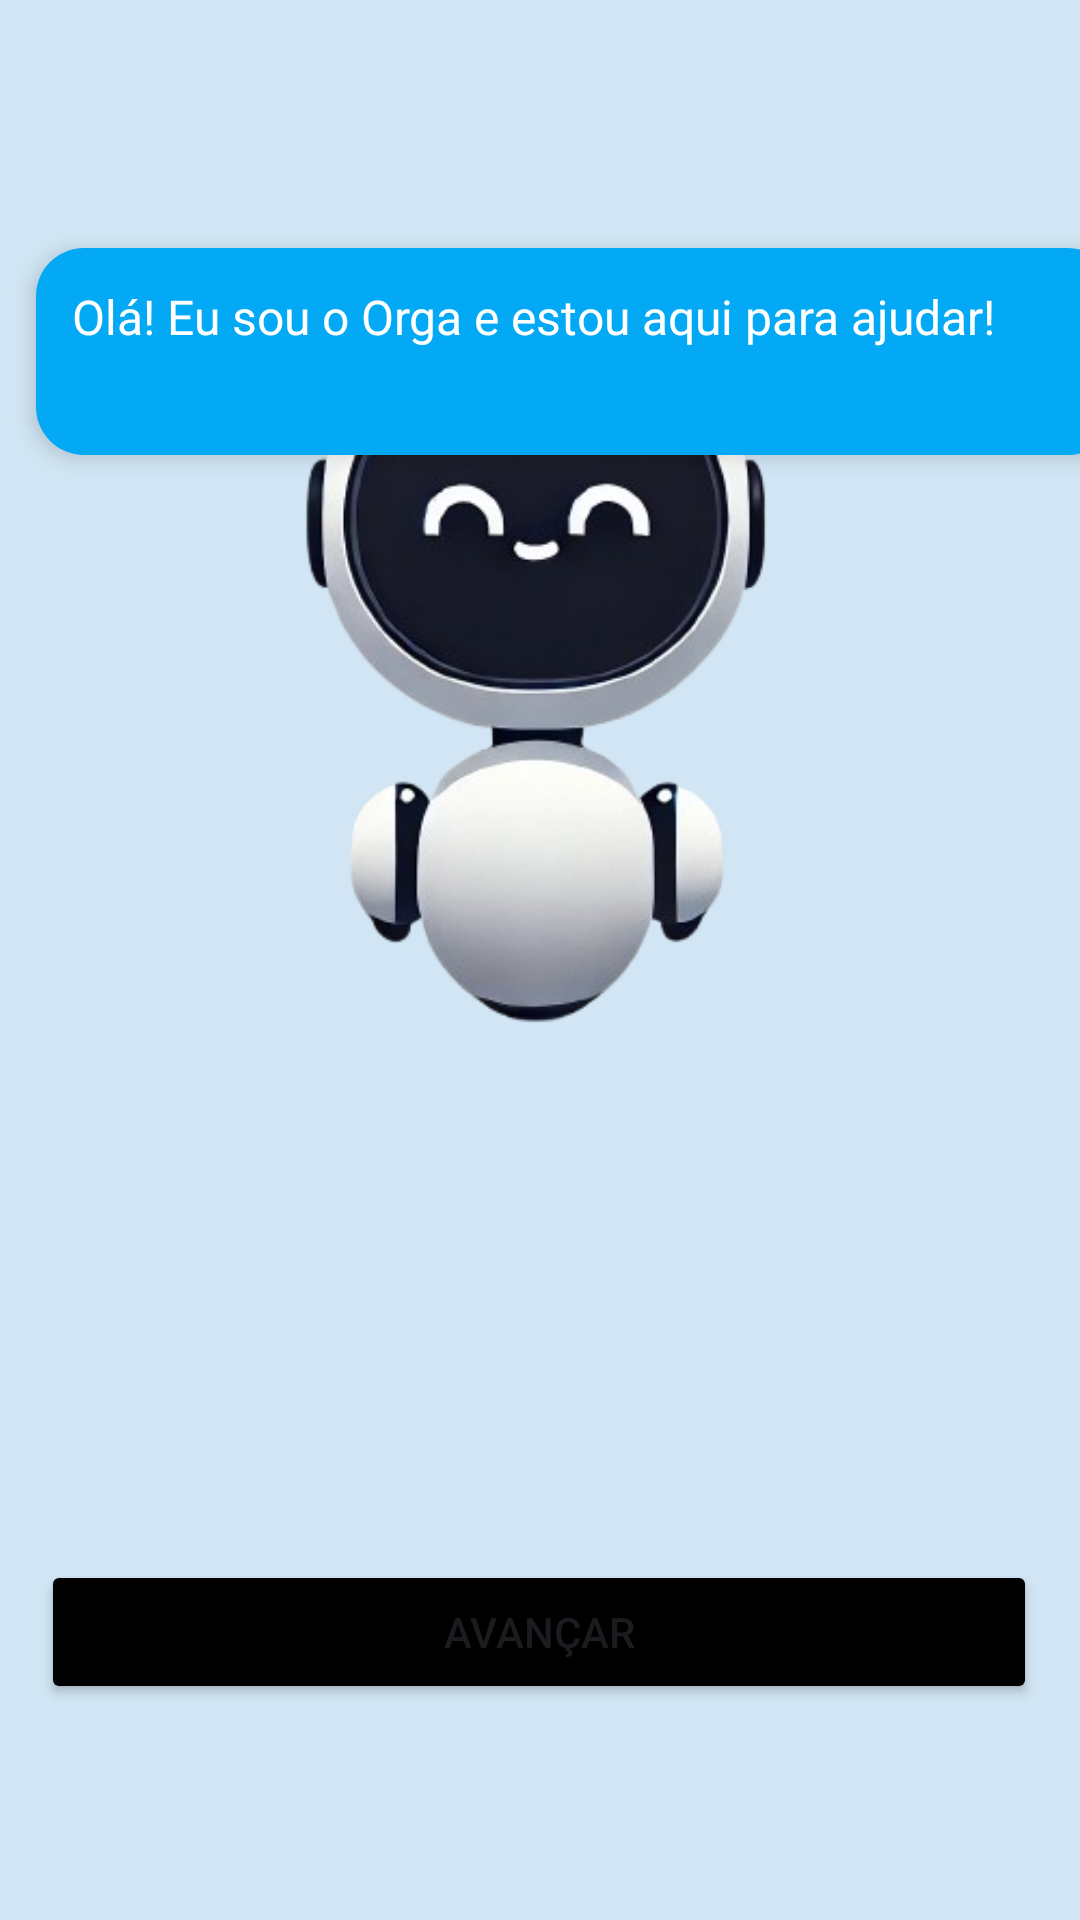

This screen was rendered from an Android layout file. Write that file and the resources it references.
<!-- AndroidManifest.xml: application theme Theme.OrgaNize -->
<!-- res/layout/activity_primeira_tela.xml -->
<?xml version="1.0" encoding="utf-8"?>
<androidx.constraintlayout.widget.ConstraintLayout
    xmlns:android="http://schemas.android.com/apk/res/android"
    xmlns:app="http://schemas.android.com/apk/res-auto"
    xmlns:tools="http://schemas.android.com/tools"
    android:id="@+id/primeiraTela"
    android:background="@color/material_dynamic_secondary90"
    android:layout_width="match_parent"
    android:layout_height="match_parent"
    tools:context=".PrimeiraTelaActivity">

    

    
    <ImageView
        android:id="@+id/orga_image"
        android:layout_width="wrap_content"
        android:layout_height="wrap_content"
        android:layout_marginBottom="52dp"
        app:layout_constraintBottom_toTopOf="@+id/continuar"
        app:layout_constraintEnd_toEndOf="parent"
        app:layout_constraintHorizontal_bias="0.0"
        app:layout_constraintStart_toStartOf="parent"
        app:srcCompat="@drawable/orga" />

    <RelativeLayout
        android:id="@+id/orga_balloon_container"
        android:layout_width="wrap_content"
        android:layout_height="wrap_content"
        app:layout_constraintTop_toBottomOf="@id/orga_image"
        app:layout_constraintEnd_toEndOf="parent"
        app:layout_constraintStart_toStartOf="parent"
        android:visibility="invisible">


    </RelativeLayout>

    <Button
        android:id="@+id/continuar"
        android:layout_width="332dp"
        android:layout_height="48dp"
        android:layout_marginBottom="72dp"
        android:backgroundTint="@color/black"
        android:text="Avançar"
        app:layout_constraintBottom_toBottomOf="parent"
        app:layout_constraintEnd_toEndOf="parent"
        app:layout_constraintHorizontal_bias="0.493"
        app:layout_constraintStart_toStartOf="parent" />

    <TextView
        android:id="@+id/orga_balloon"
        android:layout_width="360dp"
        android:layout_height="69dp"
        android:layout_marginStart="12dp"
        android:background="@drawable/balloon_background"
        android:elevation="4dp"
        android:padding="12dp"
        android:text="Olá! Eu sou o Orga e estou aqui para ajudar!"
        android:textColor="#FFFFFF"
        android:textSize="16sp"
        app:layout_constraintBottom_toBottomOf="parent"
        app:layout_constraintStart_toStartOf="parent"
        app:layout_constraintTop_toTopOf="parent"
        app:layout_constraintVertical_bias="0.145" />

</androidx.constraintlayout.widget.ConstraintLayout>
<!-- resources referenced by this layout -->
<resources>
  <color name="black">#FF000000</color>
  <!-- drawable balloon_background (drawable) -->
  <shape xmlns:android="http://schemas.android.com/apk/res/android"
      android:shape="rectangle">
      <solid android:color="#03A9F4" />
      <corners android:radius="16dp" />
      <padding
          android:left="8dp"
          android:top="8dp"
          android:right="8dp"
          android:bottom="8dp" />
  </shape>
  <!-- drawable orga: png bitmap (drawable, 82760 bytes) -->
  <style name="Theme.OrgaNize" parent="Base.Theme.OrgaNize" />
  <style name="Base.Theme.OrgaNize" parent="Theme.Material3.DayNight.NoActionBar">
          
          
      </style>
</resources>
